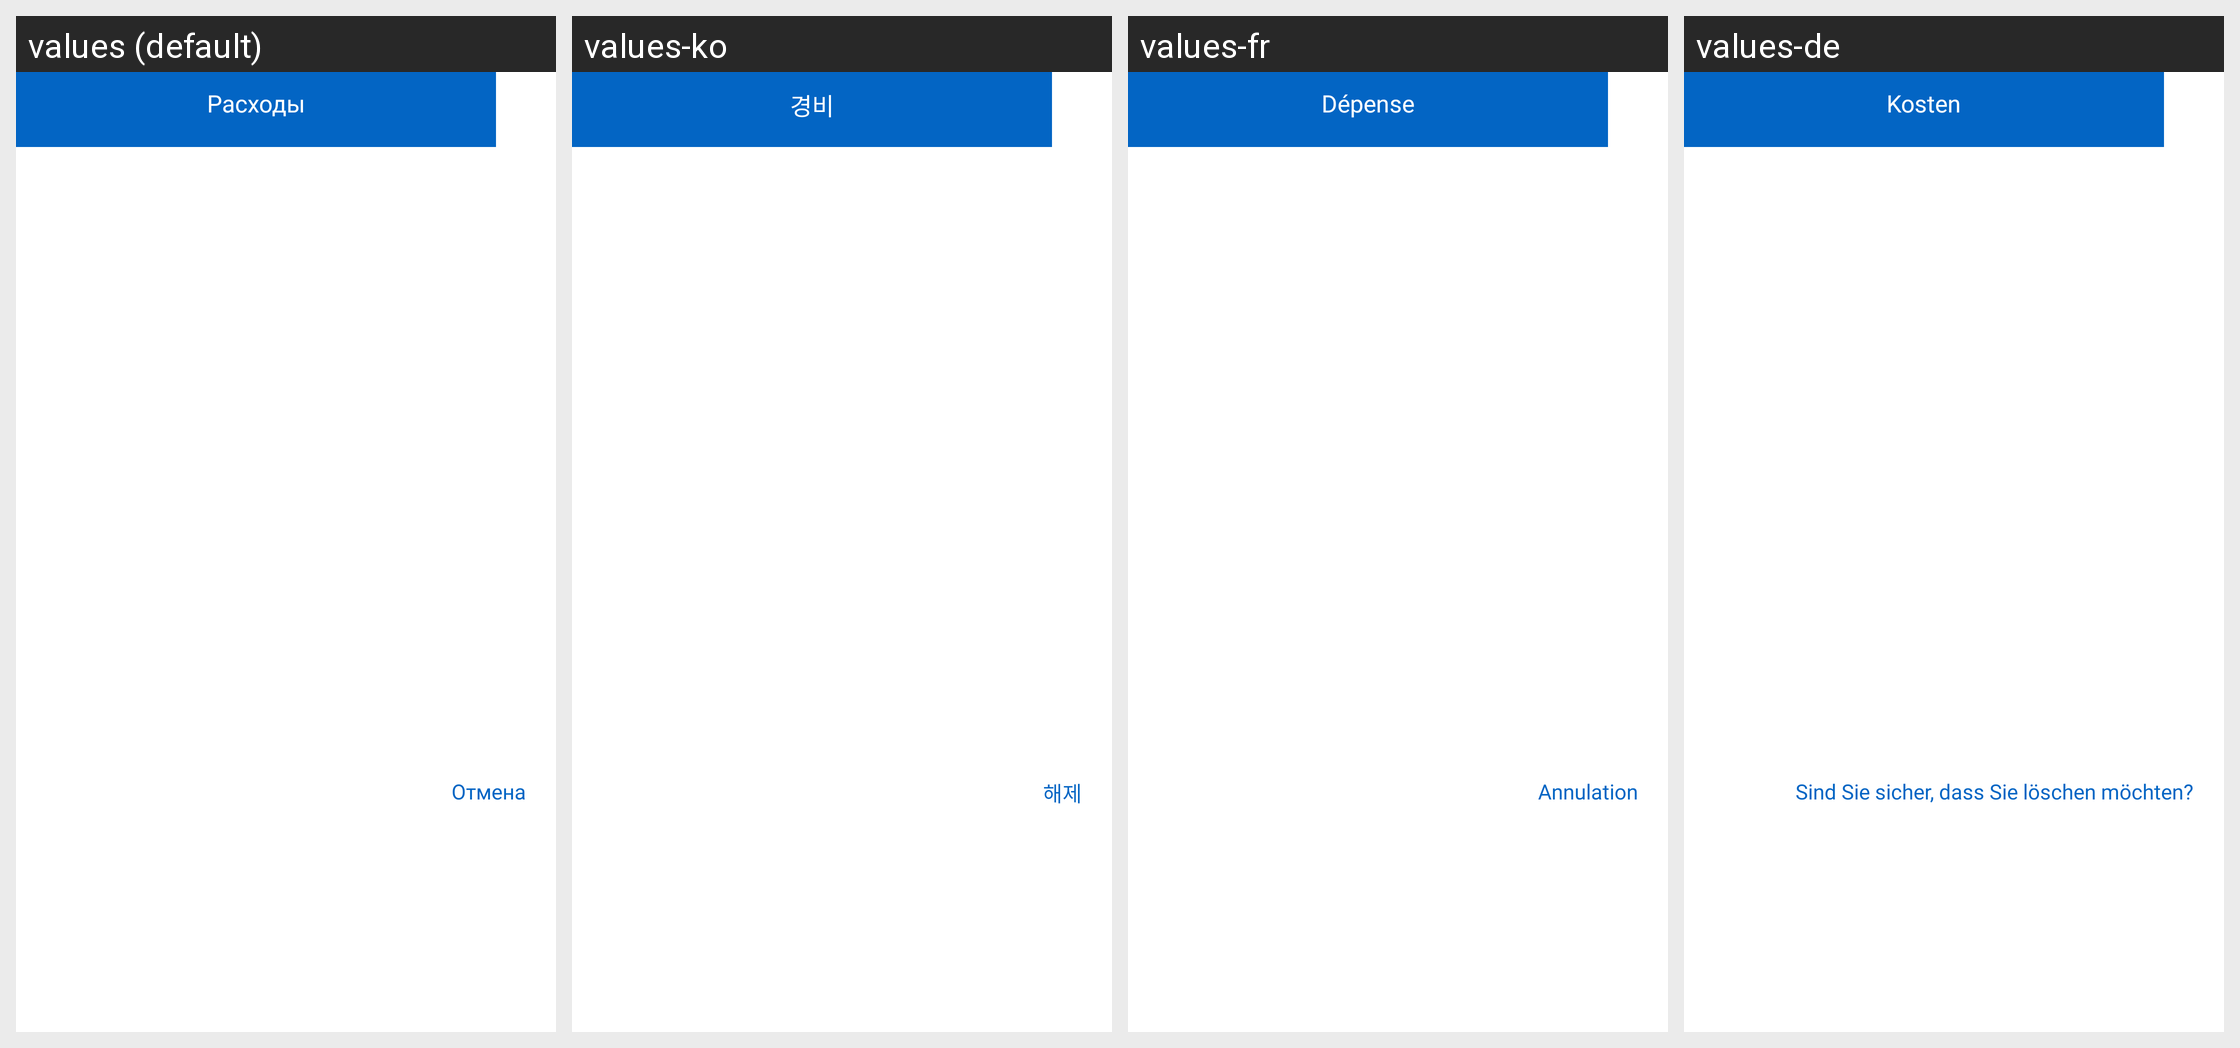

For this localized Android screen grid, give each drawn string resource with its value in every locale shown.
Android screen res/layout/fragment_spending_dialog.xml rendered under 4 locales, left to right: values (default), values-ko, values-fr, values-de. Device: Nexus 5 (rendered at 1080×1920; each locale shown at half size, 540×960, under a caption strip naming it); theme AppTheme.
Other locales in the repository, not shown: values-be, values-en, values-es, values-hi, values-it, values-ja, values-kk, values-ky, values-pt, values-tr, values-uk, values-zh.
Strings drawn on this screen, with the default value and each locale's value (text and hints the layout hard-codes, and strings that could not be matched under every locale, appear in the picture but are not listed):

costs
  values: Расходы
  values-ko: 경비
  values-fr: Dépense
  values-de: Kosten

cancel
  values: Отмена
  values-ko: 해제
  values-fr: Annulation
  values-de: Sind Sie sicher, dass Sie löschen möchten?
